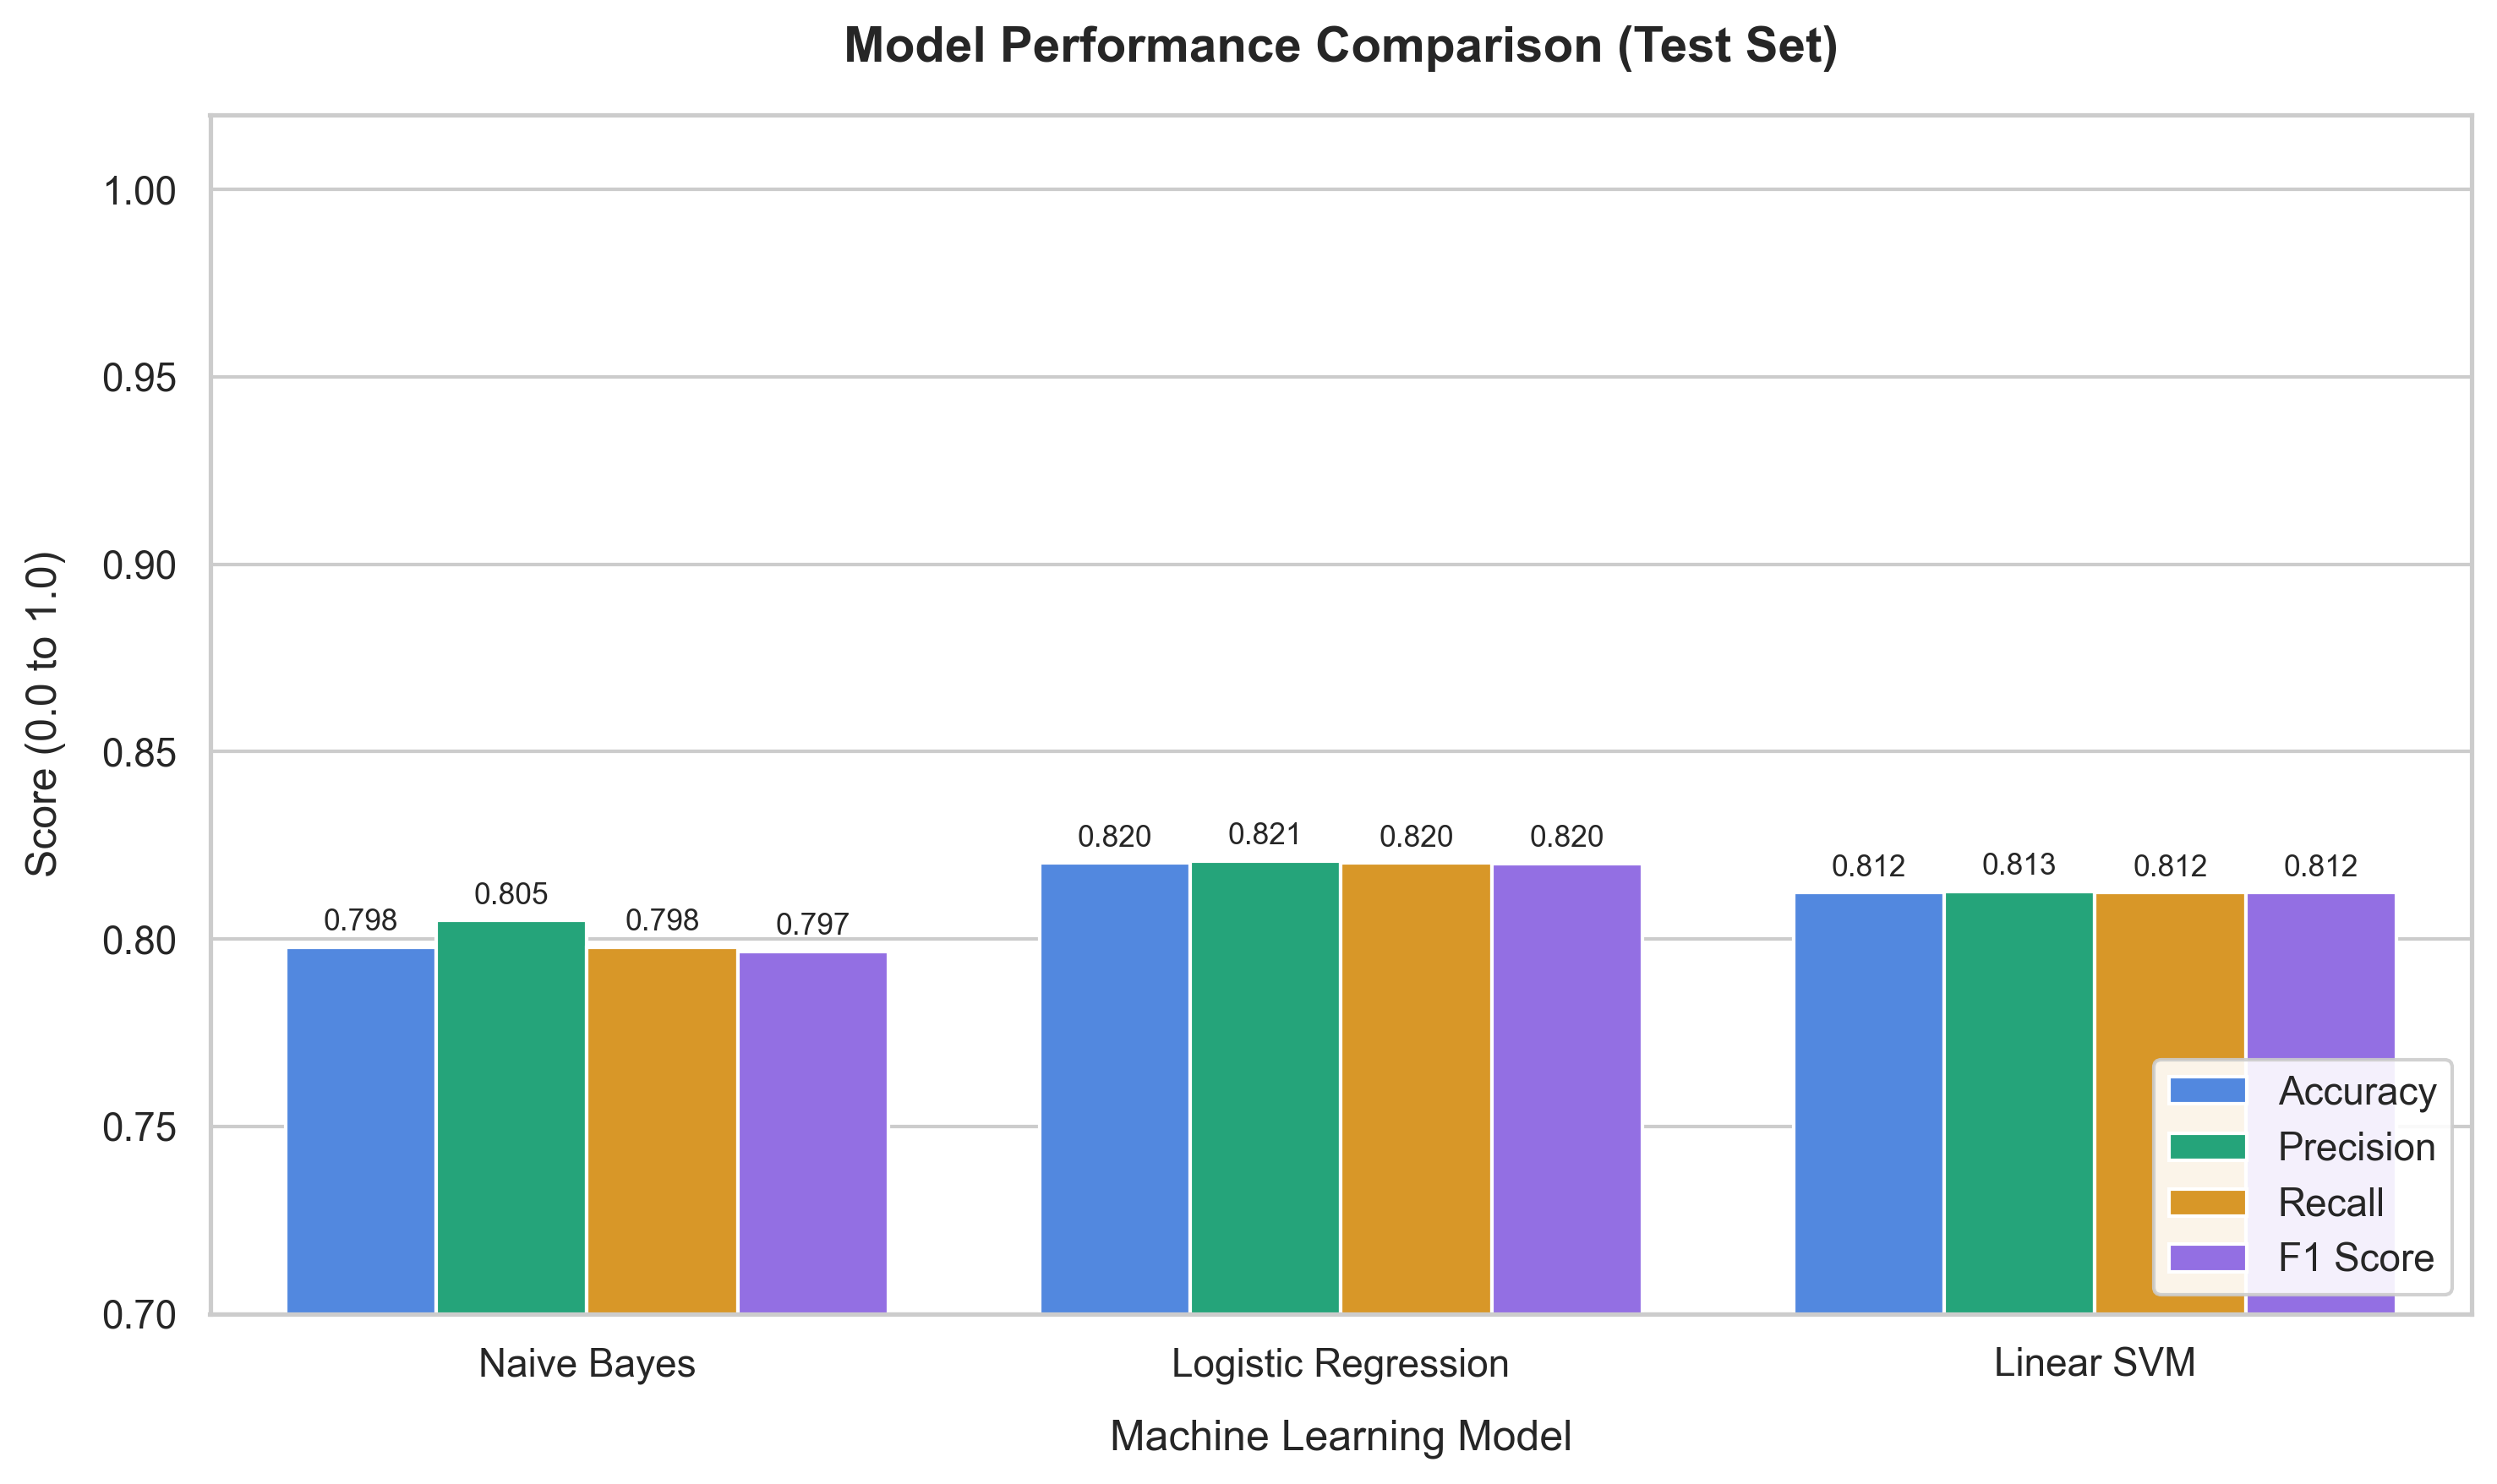

Data behind this chart, as committed beside it:
Model, Accuracy, Precision, Recall, F1 Score, F1 (Macro)
Naive Bayes, 0.7979, 0.805, 0.7979, 0.7967, 0.7967
Logistic Regression, 0.8203, 0.8208, 0.8203, 0.8202, 0.8202
Linear SVM, 0.8124, 0.8127, 0.8124, 0.8124, 0.8124
